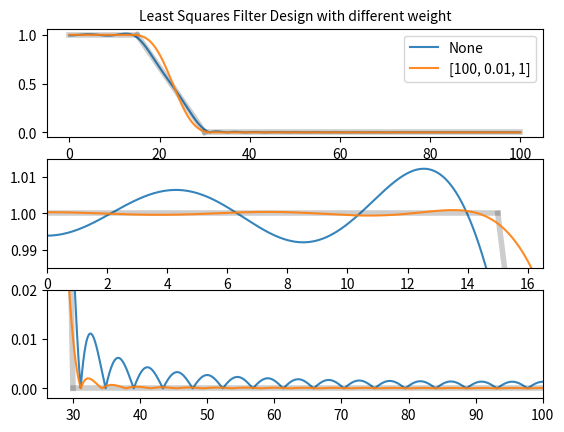

Here is the Python script that generated this plot:
# fir_design.py: demo of the FIR filter design functions
# to be run per line (e.g., using vscode)

###############################################################################
# methods to design FIR filters
# 1. windowed method
# 2. least-squares method
# 3. Parks-McClellan method
# 4. Linear programming method
###############################################################################

# 1. least-squares method
import numpy as np
from scipy import signal
import matplotlib.pyplot as plt

numtaps = 43

fs = 200
f1 = 15
f2 = 30

bands = np.array([0, f1, f1, f2, f2, 0.5*fs])
desired = np.array([1,  1,  1,  0,  0,    0])

wts1 = None
wts2 = [100, .01, 1]

for wts in [wts1, wts2]:
    taps = signal.firls(numtaps, bands, desired, weight=wts, fs=fs)
    w, h = signal.freqz(taps, worN=8000)
    w *= 0.5*fs/np.pi
    plt.subplot(311)

    for band, des in zip(bands.reshape(-1, 2), desired.reshape(-1, 2)):
        plt.plot(band, des, 'k', alpha=0.1, linewidth=4)
    plt.plot(w, np.abs(h), alpha=0.9, label=str(wts))
    plt.legend()
    plt.title('Least Squares Filter Design with different weight', fontsize=10)

    plt.subplot(312)
    for band, des in zip(bands.reshape(-1, 2), desired.reshape(-1, 2)):
        plt.plot(band, des, 'k', alpha=0.1, linewidth=4)
    plt.plot(w, np.abs(h), alpha=0.9)
    plt.xlim(0, 1.1*f1)
    plt.ylim(0.985, 1.015)

    plt.subplot(313)
    for band, des in zip(bands.reshape(-1, 2), desired.reshape(-1, 2)):
        plt.plot(band, des, 'k', alpha=0.1, linewidth=4)
    plt.plot(w, np.abs(h), alpha=0.9)
    plt.ylim(-0.002, 0.02)
    plt.xlim(0.87*f2, 0.5*fs)

plt.show()
